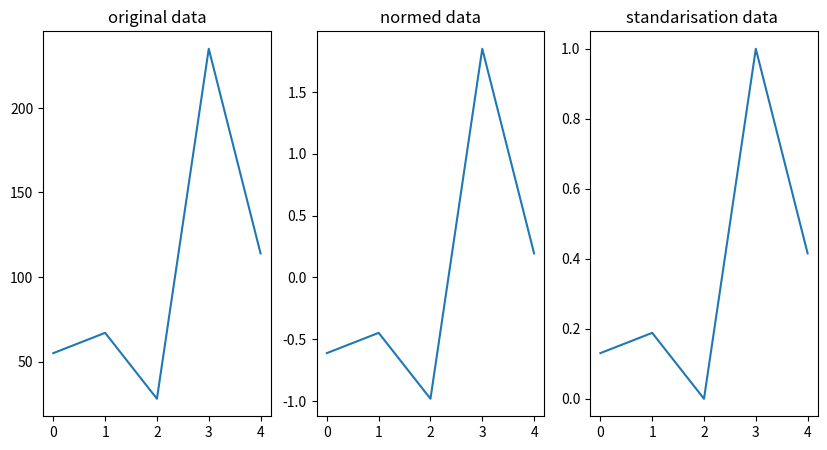

Python code for this plot:
import matplotlib.pyplot as plt
import numpy as np
my_data = np.array([55, 67, 28, 235, 114])
print('my_data =', my_data)
x_axis = np.arange(len(my_data))
print('x_axis', x_axis)
my_mean1 = np.mean(my_data)
my_mean2 = my_data.mean()
print('mean =', my_mean1, '--', my_mean2)
my_std1 = np.std(my_data)
my_std2 = my_data.std()
print('std =', my_std1, '--', my_std2)

# normalisation : the data will now have
# a mean of 0 & std 1
my_data_normed = (my_data - my_mean1) / my_std1
print('my_data_normed :', my_data_normed)

# domain standarisation : the data points will all lie btw smallest 0 and largest one
my_data_domain_stand = (my_data - np.min(my_data)) / (np.max(my_data) - np.min(my_data))
print('my_data_domain_stand :', my_data_domain_stand)

# have a look at the y axis  for each figure
fig, (ax1, ax2, ax3) = plt.subplots(1, 3, figsize=(10, 5))
ax1.plot(x_axis, my_data)
ax1.set_title('original data')
ax2.plot(x_axis, my_data_normed)
ax2.set_title('normed data')
ax3.plot(x_axis, my_data_domain_stand)
ax3.set_title('standarisation data ')
plt.show()





